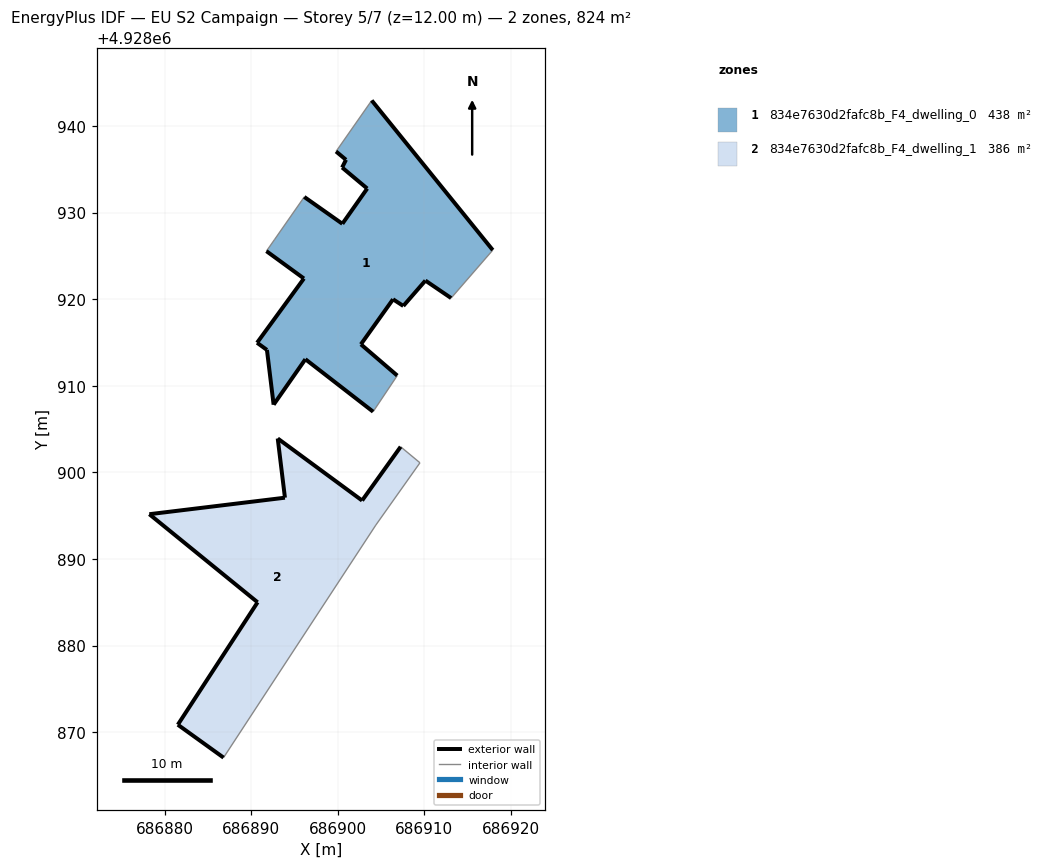
=== STOREY PLAN SPEC (per zone: floor XY polygon, exterior-wall plan segments, windows/doors) ===
zone 1: 834e7630d2fafc8b_F4_dwelling_0  (437.6 m²)
  floor: (686906.88, 4928911.18) (686902.68, 4928914.79) (686906.39, 4928919.99) (686907.58, 4928919.22) (686910.13, 4928922.15) (686913.10, 4928920.13) (686917.91, 4928925.67) (686903.93, 4928942.95) (686899.81, 4928937.06) (686900.96, 4928936.10) (686900.51, 4928935.21) (686903.41, 4928932.78) (686900.54, 4928928.71) (686896.14, 4928931.81) (686892.73, 4928926.92) (686891.77, 4928925.55) (686896.10, 4928922.39) (686890.69, 4928914.97) (686891.83, 4928914.14) (686892.60, 4928907.82) (686896.27, 4928913.07) (686904.09, 4928907.01)
  exterior wall: (686896.10, 4928922.39) – (686891.77, 4928925.55)  [5.4 m]
  exterior wall: (686896.14, 4928931.81) – (686900.54, 4928928.71)  [5.4 m]
  exterior wall: (686900.54, 4928928.71) – (686903.41, 4928932.78)  [5.0 m]
  exterior wall: (686903.41, 4928932.78) – (686900.51, 4928935.21)  [3.8 m]
  exterior wall: (686900.51, 4928935.21) – (686900.96, 4928936.10)  [1.0 m]
  exterior wall: (686900.96, 4928936.10) – (686899.81, 4928937.06)  [1.5 m]
  exterior wall: (686903.93, 4928942.95) – (686917.91, 4928925.67)  [22.2 m]
  exterior wall: (686913.10, 4928920.13) – (686910.13, 4928922.15)  [3.6 m]
  exterior wall: (686910.13, 4928922.15) – (686907.58, 4928919.22)  [3.9 m]
  exterior wall: (686907.58, 4928919.22) – (686906.39, 4928919.99)  [1.4 m]
  exterior wall: (686906.39, 4928919.99) – (686902.68, 4928914.79)  [6.4 m]
  exterior wall: (686902.68, 4928914.79) – (686906.88, 4928911.18)  [5.5 m]
  exterior wall: (686904.09, 4928907.01) – (686896.27, 4928913.07)  [9.9 m]
  exterior wall: (686896.27, 4928913.07) – (686892.60, 4928907.82)  [6.4 m]
  exterior wall: (686892.60, 4928907.82) – (686891.83, 4928914.14)  [6.4 m]
  exterior wall: (686891.83, 4928914.14) – (686890.69, 4928914.97)  [1.4 m]
  exterior wall: (686890.69, 4928914.97) – (686896.10, 4928922.39)  [9.2 m]
  interior walls: 5
zone 2: 834e7630d2fafc8b_F4_dwelling_1  (386.3 m²)
  floor: (686886.82, 4928867.07) (686904.40, 4928893.91) (686909.50, 4928901.11) (686907.27, 4928902.96) (686902.82, 4928896.75) (686893.07, 4928903.92) (686893.91, 4928897.08) (686878.25, 4928895.17) (686890.75, 4928885.00) (686881.54, 4928870.87)
  exterior wall: (686886.82, 4928867.07) – (686881.54, 4928870.87)  [6.5 m]
  exterior wall: (686881.54, 4928870.87) – (686890.75, 4928885.00)  [16.9 m]
  exterior wall: (686890.75, 4928885.00) – (686878.25, 4928895.17)  [16.1 m]
  exterior wall: (686878.25, 4928895.17) – (686893.91, 4928897.08)  [15.8 m]
  exterior wall: (686893.91, 4928897.08) – (686893.07, 4928903.92)  [6.9 m]
  exterior wall: (686893.07, 4928903.92) – (686902.82, 4928896.75)  [12.1 m]
  exterior wall: (686902.82, 4928896.75) – (686907.27, 4928902.96)  [7.6 m]
  interior walls: 3

=== DERIVED (storey summary) ===
Building: EU S2 Campaign
Storey: 5 of 7  (floor level z = 12.00 m)
Storey gross floor area: 823.9 m²
Zones on this storey: 2
  - 834e7630d2fafc8b_F4_dwelling_0: floor 437.6 m²; exterior wall 98.3 m (294.9 m²); WWR 0.0%
  - 834e7630d2fafc8b_F4_dwelling_1: floor 386.3 m²; exterior wall 81.9 m (245.7 m²); WWR 0.0%
Zone adjacency: (none detected)